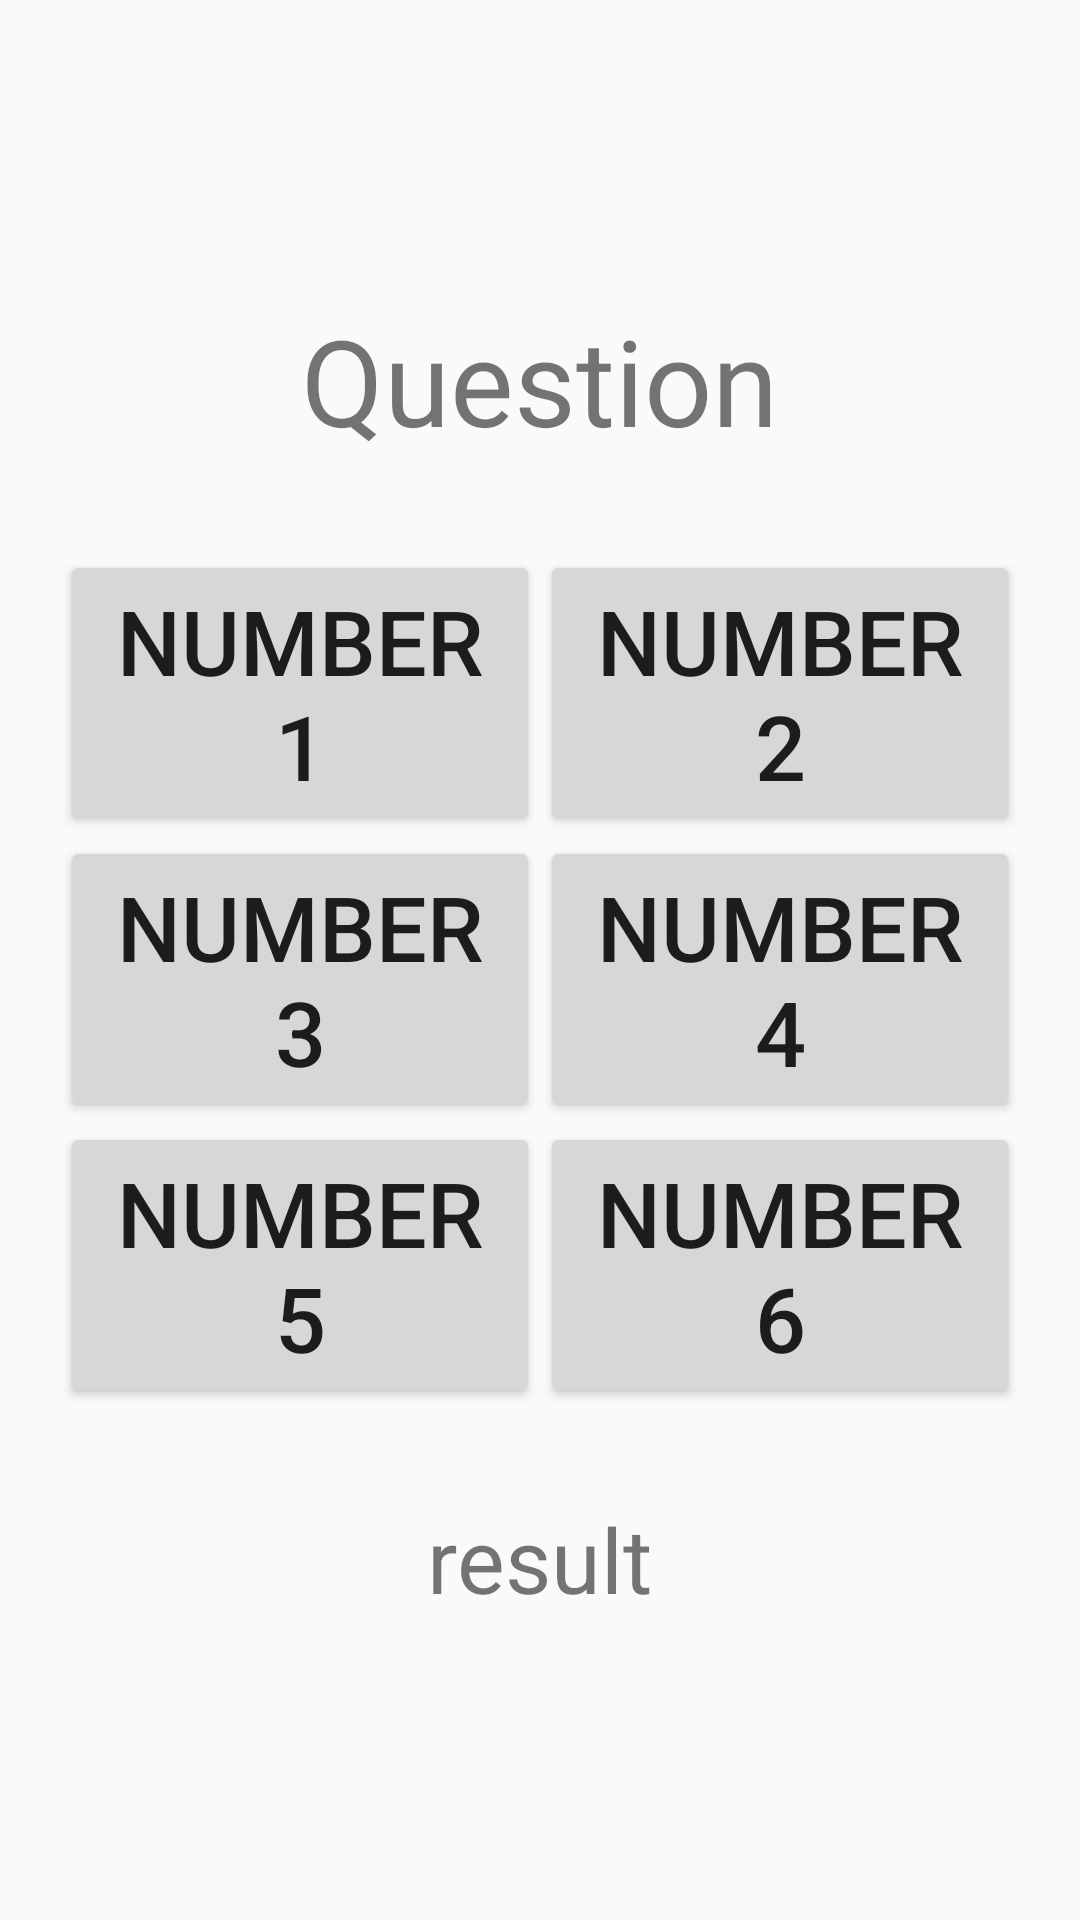

Write the Android layout XML for this screen, with the resource values it uses.
<!-- AndroidManifest.xml: application theme Theme.KanjiQuiz -->
<!-- res/layout/activity_quiz.xml -->
<?xml version="1.0" encoding="utf-8"?>
<LinearLayout xmlns:android="http://schemas.android.com/apk/res/android"
    android:layout_width="match_parent"
    android:layout_height="match_parent"
    android:gravity="center"
    android:orientation="vertical">

    <TextView
        android:id="@+id/tv_question"
        android:layout_width="wrap_content"
        android:layout_height="wrap_content"
        android:text="Question"
        android:textSize="@dimen/question_size" />

    <TableLayout
        android:layout_width="match_parent"
        android:layout_height="wrap_content"
        android:paddingLeft="@dimen/padding_answers"
        android:paddingRight="@dimen/padding_answers"
        android:layout_marginTop="@dimen/margin_bottom_question">

        <TableRow>

            <Button
                android:id="@+id/btn_1"
                android:text="number 1"
                android:layout_weight="1"
                android:textSize="@dimen/answer_size" />

            <Button
                android:id="@+id/btn_2"
                android:text="number 2"
                android:layout_weight="1"
                android:textSize="@dimen/answer_size" />
        </TableRow>

        <TableRow>

            <Button
                android:id="@+id/btn_3"
                android:text="number 3"
                android:layout_weight="1"
                android:textSize="@dimen/answer_size" />

            <Button
                android:id="@+id/btn_4"
                android:text="number 4"
                android:layout_weight="1"
                android:textSize="@dimen/answer_size" />
        </TableRow>

        <TableRow>

            <Button
                android:id="@+id/btn_5"
                android:text="number 5"
                android:layout_weight="1"
                android:textSize="@dimen/answer_size" />

            <Button
                android:id="@+id/btn_6"
                android:text="number 6"
                android:layout_weight="1"
                android:textSize="@dimen/answer_size" />
        </TableRow>
    </TableLayout>
    <TextView
        android:layout_marginTop="@dimen/margin_bottom_answers"
        android:layout_width="wrap_content"
        android:layout_height="wrap_content"
        android:id="@+id/tv_result"
        android:text="result"
        android:textSize="@dimen/result_size" />
</LinearLayout>
<!-- resources referenced by this layout -->
<resources>
  <dimen name="answer_size">30dp</dimen>
  <dimen name="margin_bottom_answers">30dp</dimen>
  <dimen name="margin_bottom_question">30dp</dimen>
  <dimen name="padding_answers">20dp</dimen>
  <dimen name="question_size">40dp</dimen>
  <dimen name="result_size">30dp</dimen>
  <style name="Theme.KanjiQuiz" parent="Theme.AppCompat.DayNight">
          
          <item name="colorPrimary">@color/purple_500</item>
          <item name="colorPrimaryVariant">@color/purple_700</item>
          <item name="colorOnPrimary">@color/white</item>
          
          <item name="colorSecondary">@color/teal_200</item>
          <item name="colorSecondaryVariant">@color/teal_700</item>
          <item name="colorOnSecondary">@color/black</item>
          
          <item name="android:statusBarColor">?attr/colorPrimaryVariant</item>
          
      </style>
  <!-- not gathered from this repository: default colours our renderer supplied (Android Studio template values) -->
  <color name="purple_500">#FF6200EE</color>
  <color name="purple_700">#FF3700B3</color>
  <color name="teal_200">#FF03DAC5</color>
  <color name="teal_700">#FF018786</color>
  <color name="black">#FF000000</color>
  <color name="white">#FFFFFFFF</color>
</resources>
